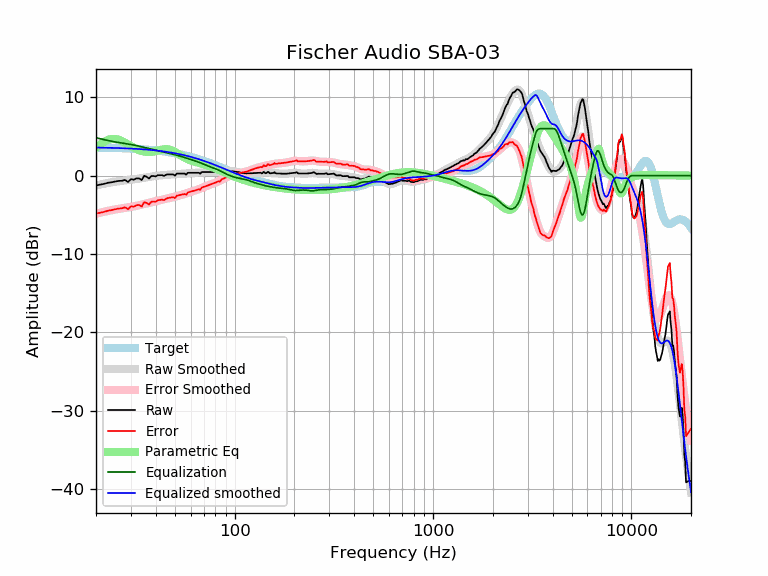

Source data for this figure (header and first rows):
frequency, raw, error, smoothed, error_smoothed, equalization, parametric_eq, equalized_raw, equalized_smoothed, target
20, -1.24, -4.83, -1.25, -4.84, 4.84, 3.58, 3.60, 3.59, 3.59
21, -1.14, -4.72, -1.13, -4.71, 4.71, 3.99, 3.57, 3.58, 3.58
22, -1.04, -4.61, -1.02, -4.60, 4.60, 4.33, 3.56, 3.57, 3.57
23, -0.90, -4.46, -0.93, -4.49, 4.49, 4.58, 3.59, 3.56, 3.56
24, -0.84, -4.39, -0.84, -4.39, 4.39, 4.70, 3.55, 3.55, 3.55
25, -0.74, -4.28, -0.77, -4.31, 4.31, 4.70, 3.57, 3.54, 3.54
26, -0.67, -4.20, -0.71, -4.24, 4.24, 4.59, 3.57, 3.53, 3.53
27, -0.65, -4.16, -0.66, -4.17, 4.17, 4.42, 3.52, 3.51, 3.51
28, -0.54, -4.04, -0.61, -4.11, 4.11, 4.21, 3.57, 3.50, 3.50
29, -0.80, -4.28, -0.57, -4.05, 4.05, 3.98, 3.25, 3.48, 3.48
30, -0.44, -3.90, -0.52, -3.98, 3.98, 3.76, 3.54, 3.46, 3.46
31, -0.51, -3.95, -0.47, -3.92, 3.92, 3.57, 3.40, 3.44, 3.44
32, -0.34, -3.76, -0.42, -3.84, 3.84, 3.40, 3.50, 3.42, 3.42
33, -0.34, -3.74, -0.37, -3.77, 3.77, 3.26, 3.43, 3.40, 3.40
34, -0.56, -3.94, -0.31, -3.69, 3.69, 3.15, 3.13, 3.38, 3.38
35, -0.01, -3.37, -0.26, -3.62, 3.62, 3.08, 3.61, 3.36, 3.36
36, -0.14, -3.47, -0.21, -3.54, 3.54, 3.03, 3.40, 3.33, 3.33
37, -0.36, -3.67, -0.16, -3.46, 3.46, 3.02, 3.10, 3.31, 3.31
38, -0.04, -3.32, -0.11, -3.39, 3.39, 3.04, 3.35, 3.28, 3.28
39, -0.04, -3.29, -0.07, -3.32, 3.32, 3.07, 3.28, 3.25, 3.25
40, -0.09, -3.31, -0.03, -3.25, 3.25, 3.13, 3.16, 3.22, 3.22
41, 0.06, -3.13, 0.00, -3.19, 3.19, 3.20, 3.25, 3.19, 3.19
42, 0.07, -3.09, 0.03, -3.13, 3.13, 3.27, 3.20, 3.16, 3.16
43, 0.07, -3.06, 0.06, -3.07, 3.07, 3.33, 3.14, 3.13, 3.13
44, -0.03, -3.12, 0.08, -3.01, 3.01, 3.37, 2.98, 3.09, 3.09
45, 0.11, -2.95, 0.10, -2.96, 2.96, 3.39, 3.07, 3.06, 3.06
46, 0.17, -2.85, 0.12, -2.90, 2.90, 3.37, 3.07, 3.02, 3.02
47, 0.17, -2.82, 0.14, -2.85, 2.85, 3.33, 3.02, 2.99, 2.99
48, 0.17, -2.78, 0.15, -2.79, 2.79, 3.25, 2.96, 2.95, 2.95
49, 0.17, -2.74, 0.17, -2.74, 2.74, 3.15, 2.91, 2.91, 2.91
50, 0.01, -2.86, 0.19, -2.68, 2.68, 3.03, 2.69, 2.87, 2.87
51, 0.27, -2.55, 0.20, -2.62, 2.62, 2.90, 2.89, 2.82, 2.82
52, 0.27, -2.51, 0.22, -2.56, 2.56, 2.77, 2.83, 2.78, 2.78
53, 0.27, -2.47, 0.23, -2.50, 2.50, 2.64, 2.77, 2.74, 2.74
54, 0.27, -2.42, 0.25, -2.44, 2.44, 2.52, 2.71, 2.69, 2.69
55, 0.27, -2.38, 0.26, -2.38, 2.38, 2.40, 2.65, 2.65, 2.65
56, 0.27, -2.33, 0.28, -2.32, 2.32, 2.29, 2.59, 2.60, 2.60
57, 0.13, -2.42, 0.30, -2.26, 2.26, 2.20, 2.39, 2.55, 2.55
58, 0.37, -2.14, 0.31, -2.19, 2.19, 2.11, 2.56, 2.51, 2.51
59, 0.37, -2.09, 0.33, -2.13, 2.13, 2.03, 2.50, 2.46, 2.46
60, 0.37, -2.04, 0.34, -2.07, 2.07, 1.96, 2.44, 2.41, 2.41
61, 0.37, -1.99, 0.35, -2.01, 2.01, 1.89, 2.38, 2.36, 2.36
62, 0.37, -1.94, 0.36, -1.95, 1.95, 1.83, 2.32, 2.31, 2.31
63, 0.37, -1.89, 0.36, -1.89, 1.89, 1.78, 2.26, 2.26, 2.26
64, 0.37, -1.84, 0.37, -1.84, 1.84, 1.73, 2.21, 2.21, 2.21
65, 0.37, -1.78, 0.37, -1.78, 1.78, 1.68, 2.15, 2.15, 2.15
66, 0.37, -1.73, 0.38, -1.72, 1.72, 1.64, 2.09, 2.10, 2.10
67, 0.25, -1.80, 0.39, -1.66, 1.66, 1.59, 1.91, 2.05, 2.05
68, 0.44, -1.55, 0.41, -1.59, 1.59, 1.55, 2.03, 1.99, 1.99
69, 0.47, -1.47, 0.42, -1.52, 1.52, 1.50, 1.99, 1.94, 1.94
70, 0.47, -1.42, 0.44, -1.45, 1.45, 1.46, 1.92, 1.89, 1.89
71, 0.47, -1.36, 0.45, -1.38, 1.38, 1.41, 1.85, 1.83, 1.83
72, 0.47, -1.31, 0.47, -1.31, 1.31, 1.37, 1.78, 1.78, 1.78
73, 0.47, -1.26, 0.47, -1.25, 1.25, 1.32, 1.72, 1.73, 1.73
74, 0.47, -1.20, 0.48, -1.19, 1.19, 1.27, 1.66, 1.67, 1.67
75, 0.47, -1.15, 0.48, -1.14, 1.14, 1.22, 1.61, 1.62, 1.62
76, 0.47, -1.09, 0.48, -1.09, 1.09, 1.16, 1.56, 1.56, 1.56
77, 0.47, -1.04, 0.47, -1.04, 1.04, 1.11, 1.51, 1.51, 1.51
78, 0.47, -0.98, 0.47, -0.99, 0.99, 1.05, 1.46, 1.45, 1.45
79, 0.47, -0.93, 0.46, -0.94, 0.94, 1.00, 1.41, 1.40, 1.40
... 553 more rows
